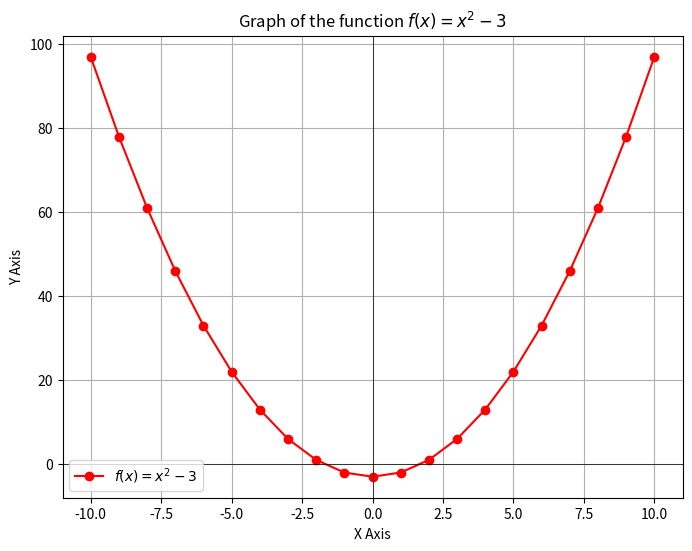

Reproduce this figure in Python.
import matplotlib.pyplot as plt

x = []
y = []

for n in range(-10, 11):
    x.append(n)

for n in x:
    y_value = n**2 - 3
    y.append(y_value)

plt.figure(figsize=(8, 6))
plt.plot(x, y, marker="o", linestyle="-", color="red", label="$f(x) = x^2 - 3$")

plt.title("Graph of the function $f(x) = x^2 - 3$")
plt.xlabel("X Axis")
plt.ylabel("Y Axis")
plt.grid(True)
plt.axhline(0, color="black", linewidth=0.5)
plt.axvline(0, color="black", linewidth=0.5)
plt.legend()

plt.show()
